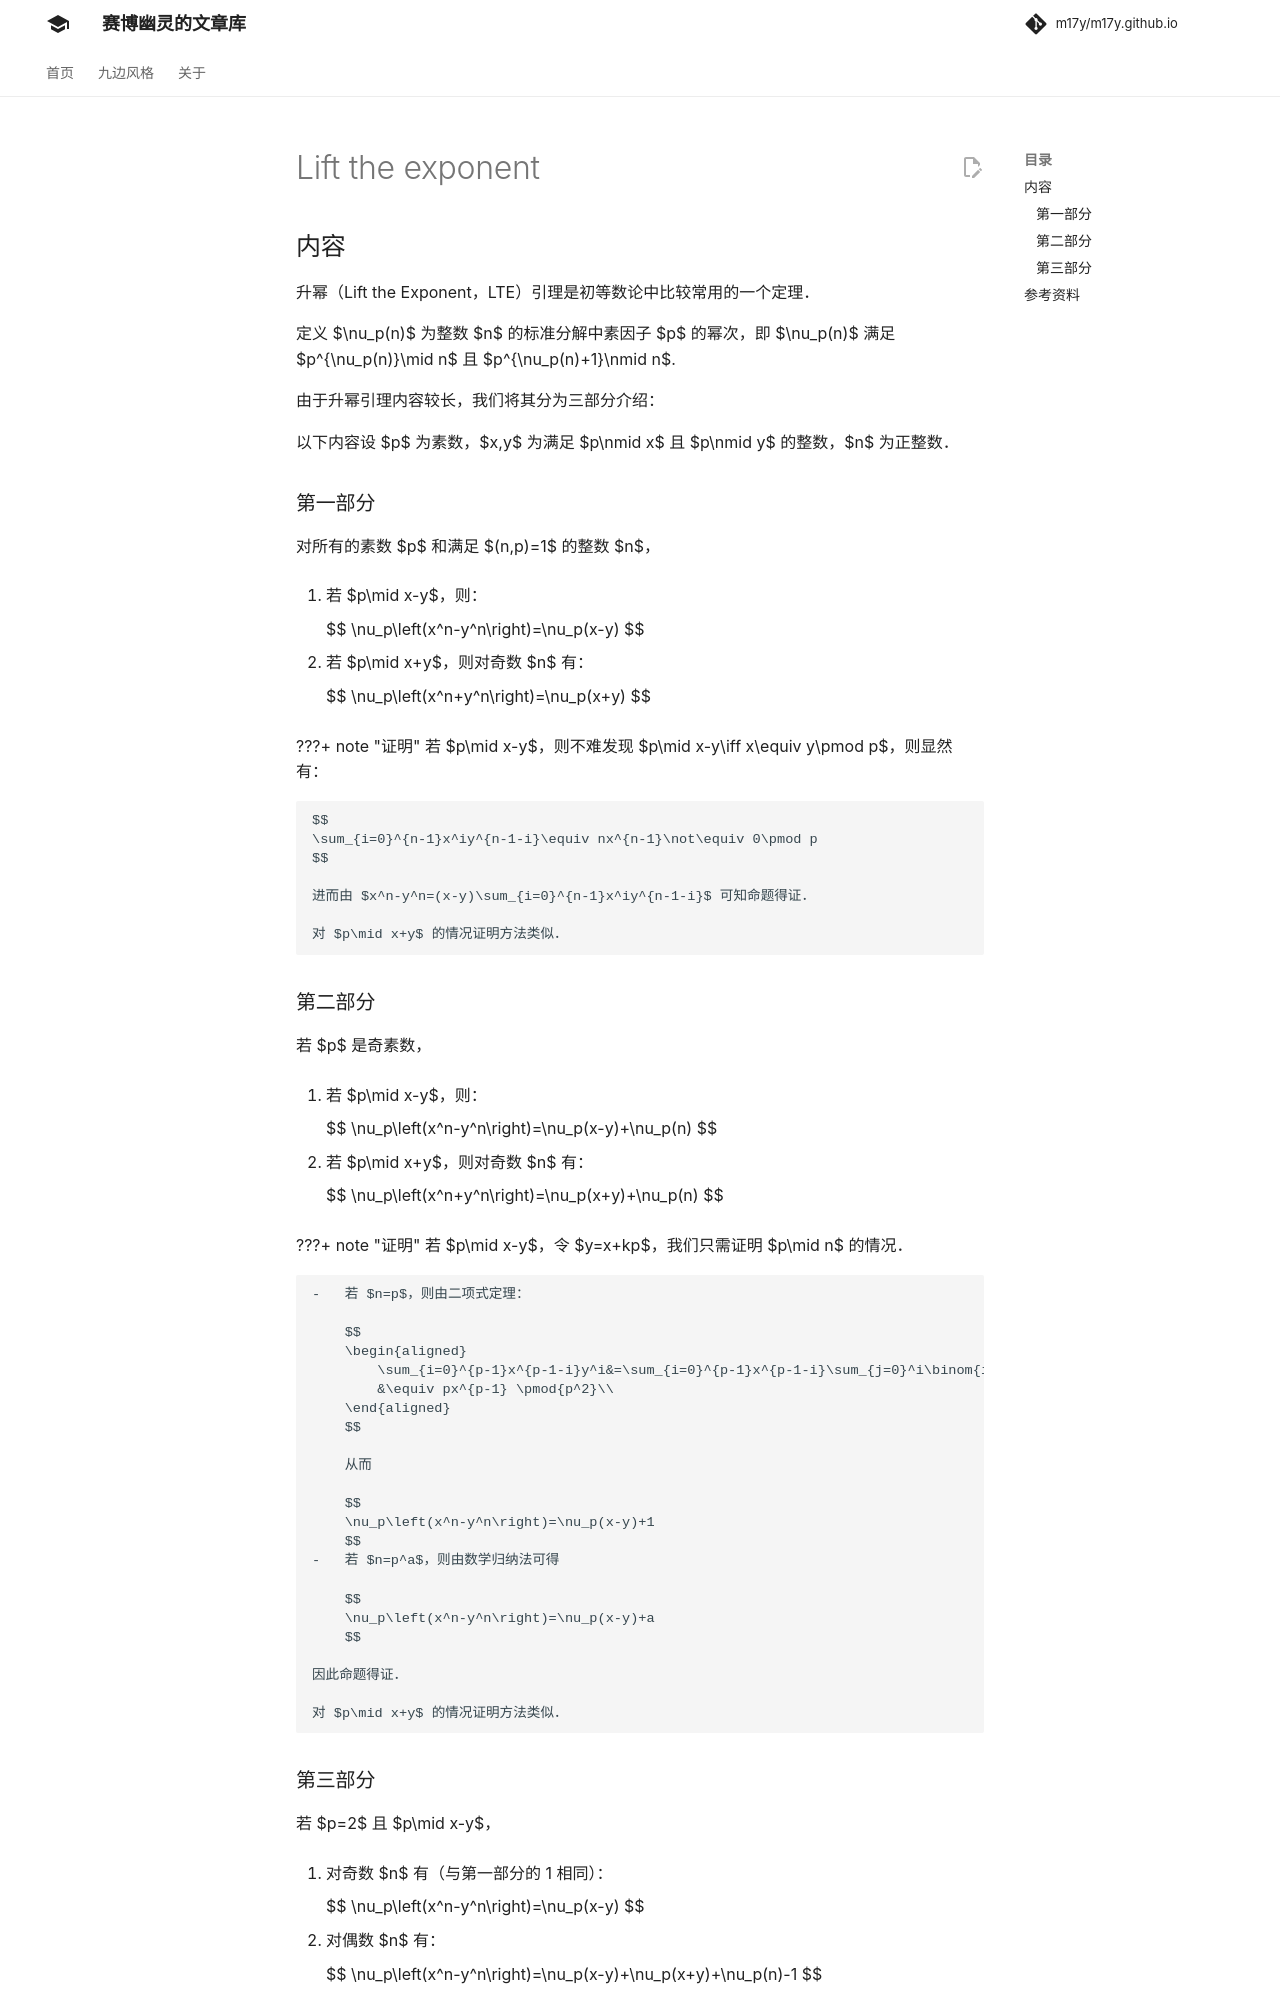

repository: m17y/m17y.github.io · page: math/number-theory/lift-the-exponent/index.html · generator: mkdocs

## 内容

升幂（Lift the Exponent，LTE）引理是初等数论中比较常用的一个定理。

定义 $v_p(n)$ 为整数 $n$ 的标准分解中素因子 $p$ 的幂次，即 $v_p(n)$ 满足 $p^{v_p(n)}\mid n$ 且 $p^{v_p(n)+1}\nmid n$.

由于升幂引理内容较长，我们将其分为三部分介绍：

以下内容设 $p$ 为素数，$x,y$ 为满足 $p\nmid x$ 且 $p\nmid y$ 的整数，$n$ 为正整数。

### 第一部分

对所有的素数 $p$ 和满足 $(n,p)=1$ 的整数 $n$，

1.  若 $p\mid x-y$，则：

    $$
    v_p\left(x^n-y^n\right)=v_p(x-y)
    $$

2.  若 $p\mid x+y$，则对奇数 $n$ 有：

    $$
    v_p\left(x^n+y^n\right)=v_p(x+y)
    $$

???+ note "证明"
    若 $p\mid x-y$，则不难发现 $p\mid x-y\iff x\equiv y\pmod p$，则显然有：
    
    $$
    \sum_{i=0}^{n-1}x^iy^{n-1-i}\equiv nx^{n-1}\not\equiv 0\pmod p
    $$
    
    进而由 $x^n-y^n=(x-y)\sum_{i=0}^{n-1}x^iy^{n-1-i}$ 可知命题得证。
    
    对 $p\mid x+y$ 的情况证明方法类似。

### 第二部分

若 $p$ 是奇素数，

1.  若 $p\mid x-y$，则：

    $$
    v_p\left(x^n-y^n\right)=v_p(x-y)+v_p(n)
    $$

2.  若 $p\mid x+y$，则对奇数 $n$ 有：

    $$
    v_p\left(x^n+y^n\right)=v_p(x+y)+v_p(n)
    $$

???+ note "证明"
    若 $p\mid x-y$，令 $y=x+kp$，我们只需证明 $p\mid n$ 的情况。
    
    -   若 $n=p$，则由二项式定理：
    
        $$
        \begin{aligned}
            \sum_{i=0}^{p-1}x^{p-1-i}y^i&=\sum_{i=0}^{p-1}x^{p-1-i}\sum_{j=0}^i\binom{i}{j}x^j(kp)^{i-j}\\
            &\equiv px^{p-1} \pmod{p^2}\\
        \end{aligned}
        $$
    
        从而
    
        $$
        v_p\left(x^n-y^n\right)=v_p(x-y)+1
        $$
    -   若 $n=p^a$，则由数学归纳法可得
    
        $$
        v_p\left(x^n-y^n\right)=v_p(x-y)+a
        $$
    
    因此命题得证。
    
    对 $p\mid x+y$ 的情况证明方法类似。
